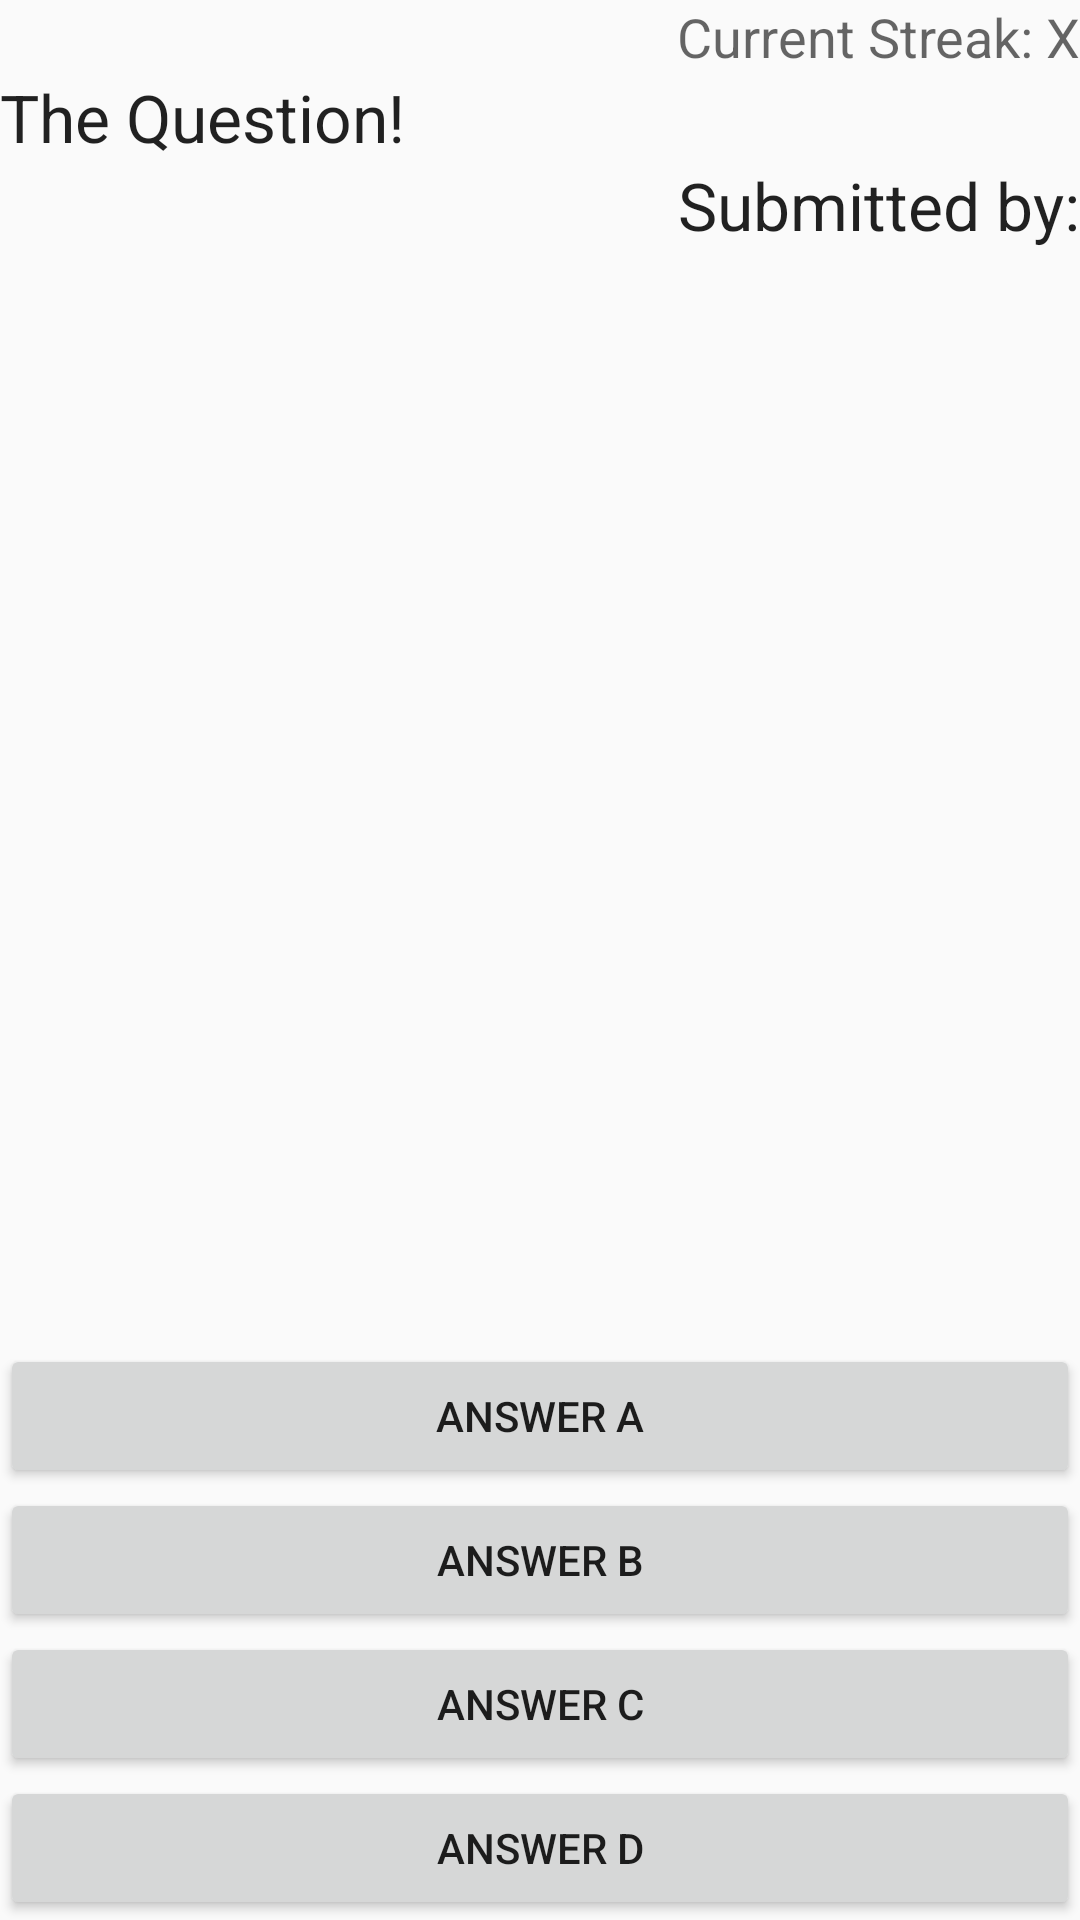

This screen was rendered from an Android layout file. Write that file and the resources it references.
<!-- AndroidManifest.xml: application theme AppTheme -->
<!-- res/layout/action_page.xml -->
<?xml version="1.0" encoding="utf-8"?>
<RelativeLayout xmlns:android="http://schemas.android.com/apk/res/android"
    android:layout_width="match_parent" android:layout_height="match_parent">

    <TextView
        android:layout_width="wrap_content"
        android:layout_height="wrap_content"
        android:textAppearance="?android:attr/textAppearanceMedium"
        android:text="Current Streak: X"
        android:id="@+id/txtStreak"
        android:layout_alignParentTop="true"
        android:layout_alignParentRight="true"
        android:layout_alignParentEnd="true" />

    <TextView
        android:layout_width="wrap_content"
        android:layout_height="wrap_content"
        android:textAppearance="?android:attr/textAppearanceLarge"
        android:text="The Question!"
        android:id="@+id/txtQuestion"
        android:layout_below="@+id/txtStreak"
        android:layout_alignParentLeft="true"
        android:layout_alignParentStart="true" />

    <TextView
        android:layout_width="wrap_content"
        android:layout_height="wrap_content"
        android:textAppearance="?android:attr/textAppearanceLarge"
        android:text="Submitted by:"
        android:id="@+id/txtOwner"
        android:layout_below="@+id/txtQuestion"
        android:layout_alignRight="@+id/txtStreak"
        android:layout_alignEnd="@+id/txtStreak" />

    <Button
        android:layout_width="match_parent"
        android:layout_height="wrap_content"
        android:text="Answer A"
        android:id="@+id/btnAnsA"
        android:layout_above="@+id/btnAnsB"
        android:layout_alignParentLeft="true"
        android:layout_alignParentStart="true" />

    <Button
        android:layout_width="match_parent"
        android:layout_height="wrap_content"
        android:text="Answer B"
        android:id="@+id/btnAnsB"
        android:layout_above="@+id/btnAnsC"
        android:layout_alignParentLeft="true"
        android:layout_alignParentStart="true" />

    <Button
        android:layout_width="match_parent"
        android:layout_height="wrap_content"
        android:text="Answer C"
        android:id="@+id/btnAnsC"
        android:layout_above="@+id/btnAnsD"
        android:layout_alignParentLeft="true"
        android:layout_alignParentStart="true" />

    <Button
        android:layout_width="match_parent"
        android:layout_height="wrap_content"
        android:text="Answer D"
        android:id="@+id/btnAnsD"
        android:layout_alignParentBottom="true"
        android:layout_alignParentLeft="true"
        android:layout_alignParentStart="true" />
</RelativeLayout>
<!-- resources referenced by this layout -->
<resources>
  <style name="AppTheme" parent="Theme.AppCompat.Light.DarkActionBar">
          <item name="android:icon">@drawable/ic_action_help</item> 
      </style>
</resources>
